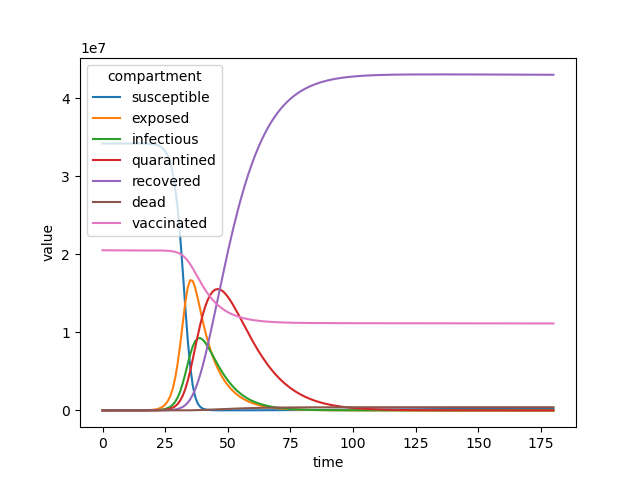

Source data for this figure (header and first rows):
time, susceptible, exposed, infectious, quarantined, recovered, dead, vaccinated
0.00, 3.4218e+07, 3, 3, 1, 0, 0, 2.0531e+07
1.00, 3.4219e+07, 9.767, 3.354, 1.678, 0.1318, 0.001248, 2.053e+07
2.00, 3.4221e+07, 17.53, 4.757, 2.516, 0.3362, 0.003183, 2.053e+07
3.00, 3.4222e+07, 28.66, 7.326, 3.768, 0.6415, 0.006073, 2.0529e+07
4.00, 3.4223e+07, 45.85, 11.54, 5.742, 1.103, 0.01044, 2.0528e+07
5.00, 3.4224e+07, 72.96, 18.3, 8.883, 1.812, 0.01715, 2.0528e+07
6.00, 3.4225e+07, 115.9, 29.05, 13.89, 2.915, 0.0276, 2.0527e+07
7.00, 3.4227e+07, 184.2, 46.13, 21.86, 4.647, 0.04399, 2.0526e+07
8.00, 3.4228e+07, 292.6, 73.28, 34.54, 7.38, 0.06986, 2.0526e+07
9.00, 3.4229e+07, 464.7, 116.4, 54.7, 11.7, 0.1108, 2.0525e+07
10.00, 3.423e+07, 738.2, 184.9, 86.73, 18.55, 0.1756, 2.0525e+07
11.00, 3.423e+07, 1172, 293.7, 137.6, 29.42, 0.2785, 2.0524e+07
12.00, 3.4231e+07, 1862, 466.5, 218.5, 46.67, 0.4418, 2.0523e+07
13.00, 3.4231e+07, 2959, 741, 346.9, 74.05, 0.701, 2.0523e+07
14.00, 3.4229e+07, 4700, 1177, 551, 117.5, 1.113, 2.0522e+07
15.00, 3.4227e+07, 7465, 1870, 875.1, 186.6, 1.767, 2.0521e+07
16.00, 3.4222e+07, 11856, 2970, 1390, 296.3, 2.805, 2.052e+07
17.00, 3.4214e+07, 18830, 4717, 2208, 470.6, 4.455, 2.052e+07
18.00, 3.42e+07, 29903, 7492, 3506, 747.4, 7.075, 2.0518e+07
19.00, 3.4178e+07, 47476, 11897, 5569, 1187, 11.24, 2.0517e+07
20.00, 3.4142e+07, 75349, 18888, 8844, 1885, 17.84, 2.0515e+07
21.00, 3.4083e+07, 1.1952e+05, 29978, 14043, 2994, 28.34, 2.0513e+07
22.00, 3.399e+07, 1.8942e+05, 47554, 22290, 4754, 45, 2.051e+07
23.00, 3.3841e+07, 2.9977e+05, 75370, 35366, 7547, 71.44, 2.0504e+07
24.00, 3.3607e+07, 4.7334e+05, 1.1929e+05, 56069, 11976, 113.4, 2.0497e+07
25.00, 3.3239e+07, 7.4477e+05, 1.884e+05, 88786, 18995, 179.8, 2.0485e+07
26.00, 3.2667e+07, 1.1653e+06, 2.9654e+05, 1.4033e+05, 30098, 284.9, 2.0466e+07
27.00, 3.1788e+07, 1.8076e+06, 4.6426e+05, 2.2115e+05, 47623, 450.8, 2.0438e+07
28.00, 3.0463e+07, 2.7668e+06, 7.2089e+05, 3.4693e+05, 75176, 711.6, 2.0394e+07
29.00, 2.8526e+07, 4.1506e+06, 1.1055e+06, 5.4045e+05, 1.1825e+05, 1119, 2.0326e+07
30.00, 2.5816e+07, 6.0447e+06, 1.6641e+06, 8.3313e+05, 1.8499e+05, 1751, 2.0224e+07
31.00, 2.2258e+07, 8.4434e+06, 2.4395e+06, 1.2649e+06, 2.871e+05, 2718, 2.0074e+07
32.00, 1.7979e+07, 1.1157e+07, 3.4492e+06, 1.8798e+06, 4.4044e+05, 4169, 1.986e+07
33.00, 1.3389e+07, 1.3768e+07, 4.6573e+06, 2.7162e+06, 6.6507e+05, 6296, 1.9569e+07
34.00, 9.0908e+06, 1.5746e+07, 5.9573e+06, 3.7905e+06, 9.8389e+05, 9314, 1.9193e+07
35.00, 5.6223e+06, 1.6705e+07, 7.1907e+06, 5.0837e+06, 1.4197e+06, 13440, 1.8737e+07
36.00, 3.2017e+06, 1.6605e+07, 8.2018e+06, 6.5377e+06, 1.9916e+06, 18854, 1.8215e+07
37.00, 1.7137e+06, 1.5709e+07, 8.8918e+06, 8.0676e+06, 2.7114e+06, 25667, 1.7654e+07
38.00, 8.8403e+05, 1.4378e+07, 9.238e+06, 9.5814e+06, 3.5818e+06, 33908, 1.7077e+07
39.00, 4.5066e+05, 1.2901e+07, 9.276e+06, 1.0998e+07, 4.5974e+06, 43522, 1.6508e+07
40.00, 2.3207e+05, 1.1454e+07, 9.07e+06, 1.2257e+07, 5.7452e+06, 54389, 1.5963e+07
41.00, 1.2296e+05, 1.0116e+07, 8.6888e+06, 1.3322e+07, 7.0077e+06, 66342, 1.5452e+07
42.00, 68080, 8.9138e+06, 8.1931e+06, 1.4175e+07, 8.3649e+06, 79190, 1.4983e+07
43.00, 39951, 7.8488e+06, 7.6316e+06, 1.4813e+07, 9.7954e+06, 92734, 1.4556e+07
44.00, 25170, 6.9104e+06, 7.0404e+06, 1.5246e+07, 1.1279e+07, 1.0678e+05, 1.417e+07
45.00, 17208, 6.0851e+06, 6.4457e+06, 1.5489e+07, 1.2795e+07, 1.2113e+05, 1.3826e+07
46.00, 12840, 5.3597e+06, 5.8651e+06, 1.5561e+07, 1.4327e+07, 1.3564e+05, 1.3518e+07
47.00, 10436, 4.7218e+06, 5.3104e+06, 1.5484e+07, 1.5858e+07, 1.5014e+05, 1.3245e+07
48.00, 9150, 4.1605e+06, 4.7886e+06, 1.528e+07, 1.7375e+07, 1.645e+05, 1.3003e+07
49.00, 8530, 3.6666e+06, 4.3036e+06, 1.4969e+07, 1.8866e+07, 1.7862e+05, 1.2789e+07
50.00, 8329, 3.2316e+06, 3.8568e+06, 1.457e+07, 2.0323e+07, 1.9242e+05, 1.2599e+07
51.00, 8405, 2.8484e+06, 3.4483e+06, 1.4103e+07, 2.1736e+07, 2.058e+05, 1.2432e+07
52.00, 8676, 2.5109e+06, 3.077e+06, 1.3582e+07, 2.3101e+07, 2.1872e+05, 1.2285e+07
53.00, 9094, 2.2134e+06, 2.741e+06, 1.3022e+07, 2.4412e+07, 2.3114e+05, 1.2155e+07
54.00, 9629, 1.9512e+06, 2.4383e+06, 1.2435e+07, 2.5666e+07, 2.4302e+05, 1.204e+07
55.00, 10261, 1.7202e+06, 2.1663e+06, 1.1833e+07, 2.6862e+07, 2.5435e+05, 1.1939e+07
56.00, 10979, 1.5165e+06, 1.9227e+06, 1.1222e+07, 2.7998e+07, 2.6511e+05, 1.185e+07
57.00, 11776, 1.337e+06, 1.7049e+06, 1.0612e+07, 2.9074e+07, 2.753e+05, 1.1772e+07
58.00, 12646, 1.1788e+06, 1.5107e+06, 1.0008e+07, 3.0089e+07, 2.8492e+05, 1.1703e+07
59.00, 13585, 1.0393e+06, 1.3377e+06, 9.4157e+06, 3.1046e+07, 2.9398e+05, 1.1642e+07
... 121 more rows
